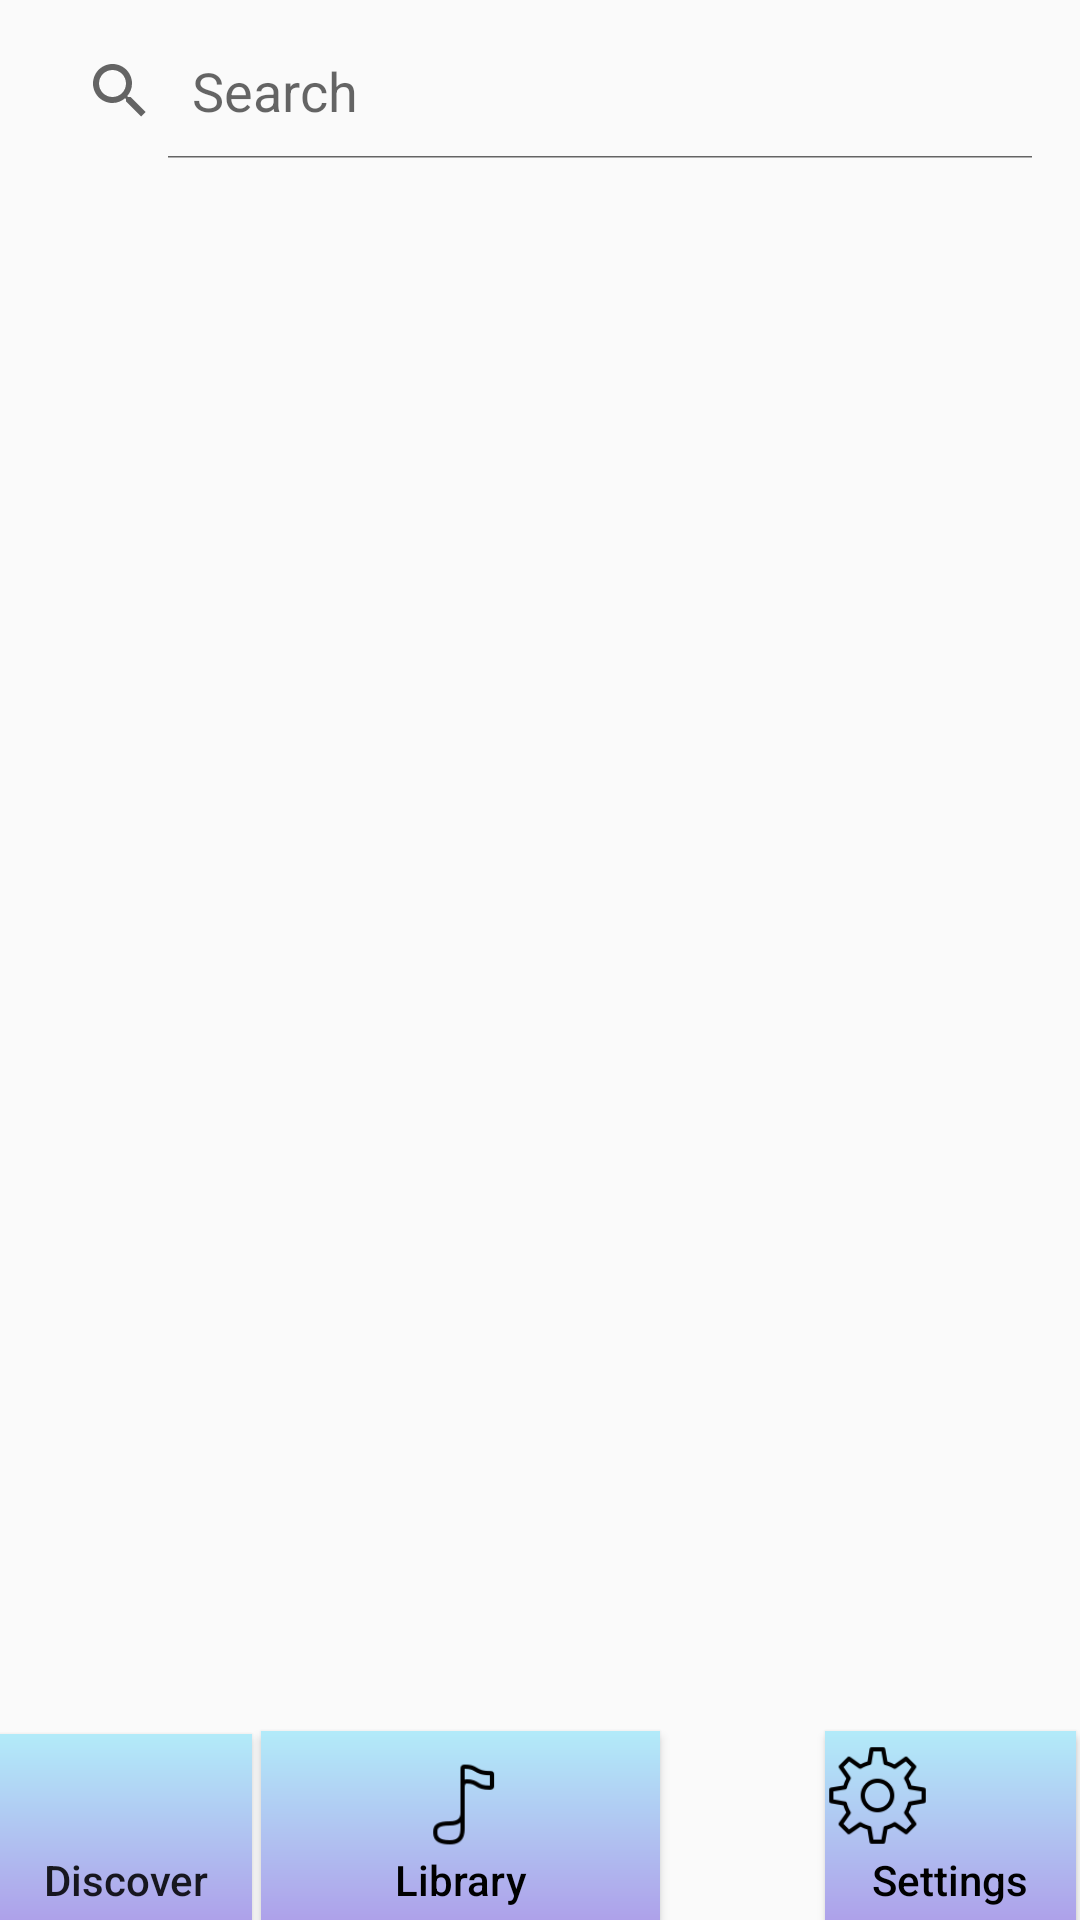

Produce the Android XML layout that renders to this screen, including the resource entries it uses.
<!-- AndroidManifest.xml: application theme AppTheme -->
<!-- res/layout/activity_search.xml -->
<?xml version="1.0" encoding="utf-8"?>
<RelativeLayout xmlns:android="http://schemas.android.com/apk/res/android"
    xmlns:app="http://schemas.android.com/apk/res-auto"
    xmlns:tools="http://schemas.android.com/tools"
    android:layout_width="match_parent"
    android:layout_height="match_parent"
    tools:context=".Search">

    <Button
        android:id="@+id/button55"
        android:layout_width="133dp"
        android:layout_height="63dp"

        android:layout_alignEnd="@+id/searchView"
        android:layout_alignRight="@+id/searchView"
        android:layout_alignParentBottom="true"
        android:layout_marginStart="2dp"
        android:layout_marginLeft="2dp"
        android:layout_marginEnd="132dp"
        android:layout_marginRight="132dp"
        android:layout_marginBottom="0dp"
        android:background="@drawable/gradient2"
        android:gravity="center|bottom"
        android:onClick="Library"
        android:outlineAmbientShadowColor="#16191E"
        android:padding="4dp"
        android:text="Library"
        android:textAllCaps="false"
        android:textColor="#000000"
        android:textIsSelectable="false"
        app:layout_constraintBottom_toBottomOf="parent"
        app:layout_constraintEnd_toStartOf="@+id/button7"
        app:layout_constraintStart_toEndOf="@+id/button15" />

    <Button
        android:id="@+id/button56"
        android:layout_width="35dp"
        android:layout_height="35dp"
        android:layout_alignParentEnd="true"
        android:layout_alignParentRight="true"
        android:layout_alignParentBottom="true"
        android:layout_marginStart="48dp"
        android:layout_marginLeft="48dp"
        android:layout_marginTop="8dp"
        android:layout_marginEnd="189dp"
        android:layout_marginRight="189dp"
        android:layout_marginBottom="21dp"
        android:background="@drawable/music"
        android:onClick="Library"
        app:layout_constraintEnd_toEndOf="@+id/button17"
        app:layout_constraintStart_toStartOf="@+id/button11"
        app:layout_constraintTop_toTopOf="@+id/button11" />

    <Button
        android:id="@+id/button12"
        android:layout_width="135dp"
        android:layout_height="62dp"
        android:layout_alignParentEnd="true"
        android:layout_alignParentRight="true"
        android:layout_alignParentBottom="true"
        android:layout_marginEnd="276dp"
        android:layout_marginRight="276dp"
        android:layout_marginBottom="0dp"
        android:background="@drawable/gradient2"
        android:fadeScrollbars="true"
        android:gravity="bottom|center"
        android:isScrollContainer="false"
        android:padding="4dp"
        android:text="Discover"
        android:textAllCaps="false"
        app:layout_constraintBottom_toBottomOf="parent"
        app:layout_constraintStart_toStartOf="parent"
        tools:layout_alignBottom="@+id/button2" />

    <Button
        android:id="@+id/button18"
        android:layout_width="35dp"
        android:layout_height="35dp"
        android:layout_alignBottom="@+id/button12"
        android:layout_alignParentStart="true"
        android:layout_alignParentLeft="true"
        android:layout_alignParentBottom="true"
        android:layout_marginStart="48dp"
        android:layout_marginLeft="48dp"
        android:layout_marginTop="8dp"
        android:layout_marginEnd="8dp"
        android:layout_marginRight="8dp"
        android:layout_marginBottom="21dp"
        android:background="@drawable/home"
        android:gravity="bottom"
        android:isScrollContainer="false"
        android:onClick="Discover"
        app:layout_constraintEnd_toEndOf="@+id/button12"
        app:layout_constraintStart_toStartOf="parent"
        app:layout_constraintTop_toTopOf="@+id/button12" />

    <Button
        android:id="@+id/button2"
        android:layout_width="135dp"
        android:layout_height="63dp"
        android:layout_alignEnd="@+id/searchView"
        android:layout_alignRight="@+id/searchView"
        android:layout_alignParentStart="true"
        android:layout_alignParentLeft="true"
        android:layout_alignParentBottom="true"
        android:layout_marginStart="275dp"
        android:layout_marginLeft="275dp"
        android:layout_marginEnd="-7dp"
        android:layout_marginRight="-7dp"
        android:layout_marginBottom="0dp"
        android:background="@drawable/gradient2"
        android:fadeScrollbars="true"
        android:gravity="center|bottom"
        android:isScrollContainer="true"
        android:onClick="Settings"
        android:padding="4dp"
        android:text="Settings"
        android:textAllCaps="false"
        android:textColor="#000000"
        app:layout_constraintBottom_toBottomOf="parent"
        app:layout_constraintEnd_toEndOf="parent"
        app:layout_constraintStart_toEndOf="@+id/button17" />

    <Button
        android:id="@+id/button65"
        android:layout_width="35dp"
        android:layout_height="35dp"
        android:layout_alignParentEnd="true"
        android:layout_alignParentRight="true"
        android:layout_alignParentBottom="true"
        android:layout_marginStart="48dp"
        android:layout_marginLeft="48dp"
        android:layout_marginTop="8dp"
        android:layout_marginEnd="50dp"
        android:layout_marginRight="50dp"
        android:layout_marginBottom="24dp"
        android:background="@drawable/settings"
        android:onClick="Settings"
        app:layout_constraintStart_toStartOf="@+id/button7"
        app:layout_constraintTop_toTopOf="@+id/button7" />

    <SearchView
        android:id="@+id/searchView"
        android:layout_width="match_parent"
        android:layout_height="45dp"
        android:layout_marginStart="8dp"
        android:layout_marginLeft="8dp"
        android:layout_marginTop="8dp"
        android:layout_marginEnd="8dp"
        android:layout_marginRight="8dp"
        android:iconifiedByDefault="false"
        android:queryHint="Search"
        app:layout_constraintEnd_toEndOf="parent"
        app:layout_constraintStart_toStartOf="parent"
        app:layout_constraintTop_toTopOf="parent"></SearchView>

    <ListView
        android:id="@+id/myList"
        android:layout_width="385dp"
        android:layout_height="544dp"
        android:layout_below="@+id/searchView"
        android:layout_alignParentStart="true"
        android:layout_alignParentLeft="true"
        android:layout_alignParentEnd="true"
        android:layout_alignParentRight="true"
        android:layout_marginStart="8dp"
        android:layout_marginLeft="8dp"
        android:layout_marginTop="13dp"
        android:layout_marginEnd="18dp"
        android:layout_marginRight="18dp"
        app:layout_constraintEnd_toEndOf="parent"
        app:layout_constraintHorizontal_bias="1.0"
        app:layout_constraintStart_toStartOf="parent"
        app:layout_constraintTop_toBottomOf="@+id/searchView"/>

</RelativeLayout>
<!-- resources referenced by this layout -->
<resources>
  <!-- drawable gradient2 (drawable) -->
  <?xml version="1.0" encoding="utf-8"?>
  <shape android:shape="rectangle"
      xmlns:android="http://schemas.android.com/apk/res/android">
      <gradient
  
          android:startColor="#AEA1EA"
          android:endColor="#B2EBF9"
          android:angle="90"
          />
  
  
  </shape>
  <!-- drawable music: png bitmap (drawable, 1355 bytes) -->
  <!-- drawable settings: png bitmap (drawable, 2935 bytes) -->
  <style name="AppTheme" parent="Theme.AppCompat.Light">
          
          <item name="android:gradientRadius">@color/colorPrimary</item>
          <item name="colorPrimaryDark">@color/colorPrimaryDark</item>
          <item name="colorAccent">@color/colorAccent</item>
      </style>
  <color name="colorPrimary">#15CCBB</color>
  <color name="colorPrimaryDark">#00574B</color>
  <color name="colorAccent">#D81B60</color>
</resources>
